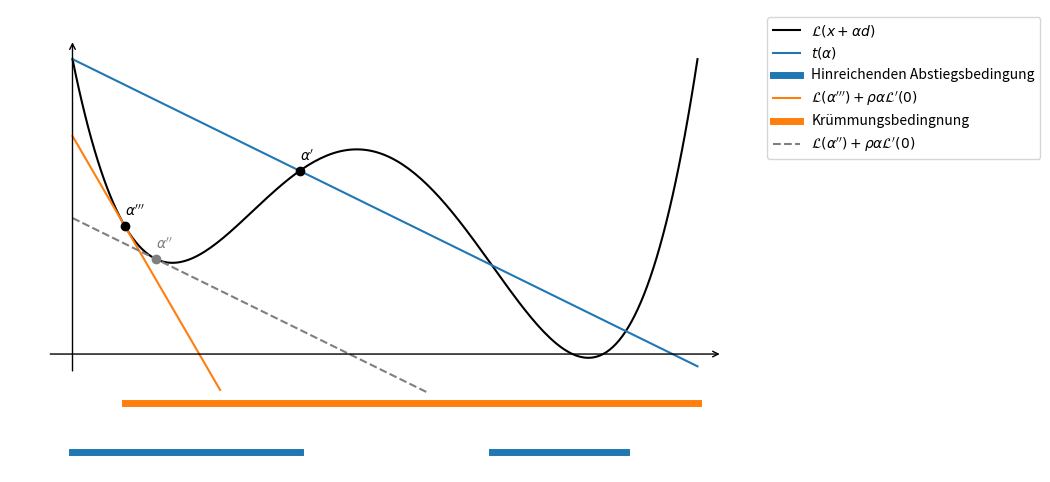

The matplotlib source for this figure:
import matplotlib.pyplot as plt
import numpy as np
from numpy.polynomial import Polynomial

sigma = 0.1
rho = 0.35

loss = Polynomial.fit([0,1,2,4,5],[3,1,2,0,3],4, domain = [0,5])
slope_loss = loss.deriv(1)
def sufficient_decrease(alpha): return loss(0)+slope_loss(0)*sigma*alpha


alphas = np.linspace(0,5,200)

plt.figure(figsize=(12,6))
plt.xlim(-0.5, 5.5)
plt.ylim(-1.2, 3.5)
plt.annotate("", xytext=(5.2, 0), xy=(-0.2, 0), arrowprops=dict(arrowstyle="<-"))
plt.annotate("", xytext=(0,3.2), xy=(0, -0.2), arrowprops=dict(arrowstyle="<-"))
plt.axis("off")

loss_ev=loss(alphas)
sufficient_decrease_ev = sufficient_decrease(alphas)
plt.plot(alphas, loss(alphas), color="black", label=r"$\mathcal{L}(x+\alpha d)$")
plt.plot(alphas,sufficient_decrease_ev, label=r"$t(\alpha)$")

sufficient_decrease_equality = (loss - loss(0) -slope_loss(0)*sigma*Polynomial.identity().convert(domain=[0,5])).roots()
print(sufficient_decrease_equality)
plt.plot(sufficient_decrease_equality[:2], [-1 ,-1], lw=5, color="tab:blue", label="Hinreichenden Abstiegsbedingung")
plt.plot(sufficient_decrease_equality[2:], [-1 ,-1], lw=5, color="tab:blue")
plt.text(sufficient_decrease_equality[1], loss(sufficient_decrease_equality[1]) + 0.1, r"$\alpha'$")
plt.plot(sufficient_decrease_equality[1], loss(sufficient_decrease_equality[1]), "ko")

curvature_condition_equality = (slope_loss - slope_loss(0)*rho).roots()
print(curvature_condition_equality)
point = curvature_condition_equality[0].real
def curvature_condition(alpha): return loss(point)+slope_loss(0)*rho*(alpha-point)
plt.plot(alphas[:48],curvature_condition(alphas)[:48], label=r"$\mathcal{L}(\alpha''')+\rho\alpha\mathcal{L}'(0)$")
plt.plot([point, 5], [-0.5 ,-0.5], lw=5, label="Krümmungsbedingnung", color="tab:orange")
plt.plot(point,loss(point), "ko")
plt.text(point,loss(point)+0.1, r"$\alpha'''$")

alpha_prime2 = (slope_loss - slope_loss(0)*sigma).roots()
print(alpha_prime2)
point = alpha_prime2[0].real
def alpha_prime2_line(alpha): return loss(point)+slope_loss(0)*sigma*(alpha-point)
plt.plot(alphas[:114],alpha_prime2_line(alphas)[:114], linestyle="--", color="tab:gray", label=r"$\mathcal{L}(\alpha'')+\rho\alpha\mathcal{L}'(0)$")
plt.plot(point,loss(point), "o", color="tab:gray")
plt.text(point,loss(point)+0.1, r"$\alpha''$", color ="tab:gray")

plt.legend(loc='upper left', bbox_to_anchor=(1, 1))
plt.subplots_adjust(right=0.75)
plt.savefig('wolfe_powell.png',bbox_inches='tight')
plt.show()

